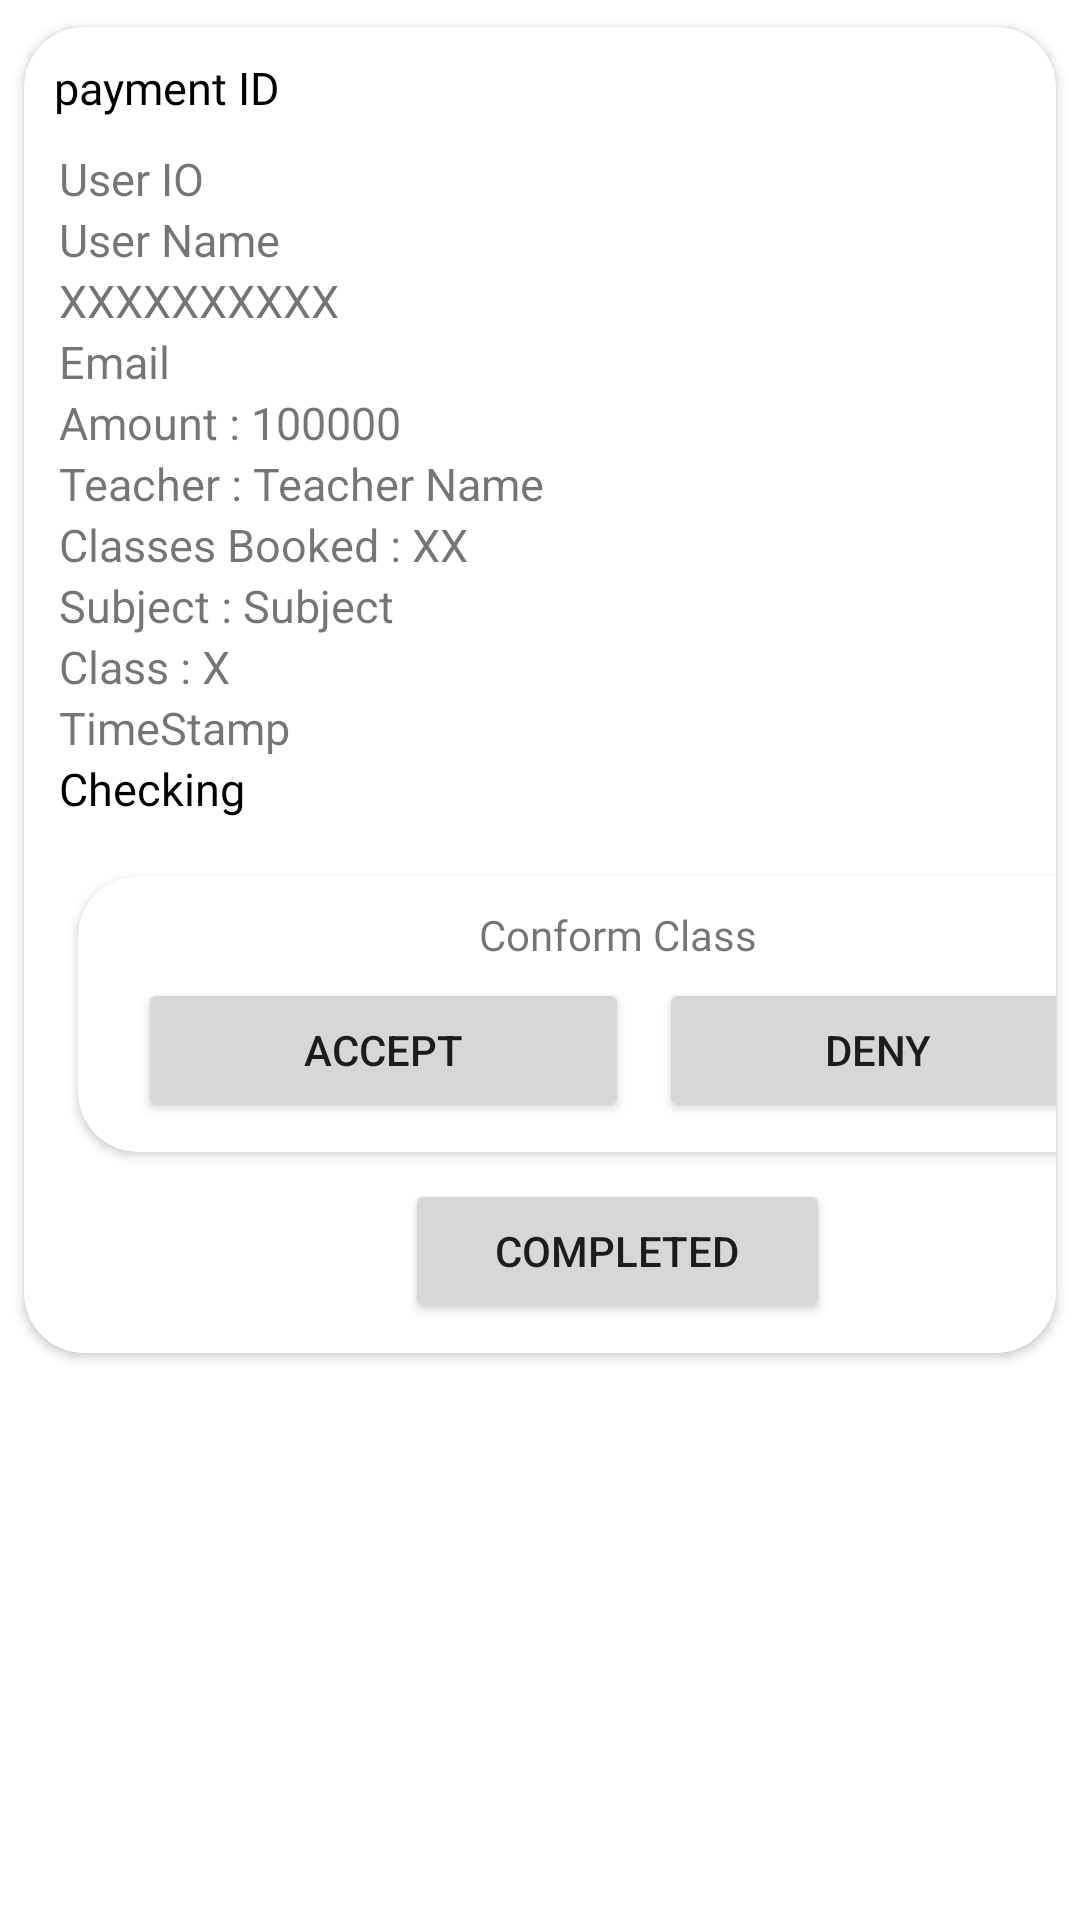

Reconstruct the res/layout file that produces this screen, plus the resources it refers to.
<!-- AndroidManifest.xml: application theme Theme.VOEAcademyAdmin -->
<!-- res/layout/transections_layout.xml -->
<?xml version="1.0" encoding="utf-8"?>
<LinearLayout xmlns:android="http://schemas.android.com/apk/res/android"
    xmlns:app="http://schemas.android.com/apk/res-auto"
    android:layout_width="match_parent"
    android:layout_height="wrap_content"
    android:orientation="vertical">

    <androidx.cardview.widget.CardView
        android:layout_width="match_parent"
        android:layout_height="wrap_content"
        android:fillViewport="true"
        app:cardBackgroundColor="@color/white"
        app:cardCornerRadius="20dp"
        app:cardPreventCornerOverlap="true"
        app:cardUseCompatPadding="true">

        <LinearLayout
            android:id="@+id/notification_cardview"
            android:layout_width="396dp"
            android:layout_height="wrap_content"
            android:orientation="vertical"
            android:paddingBottom="10dp">

            <TextView
                android:id="@+id/payment_id"
                android:layout_width="wrap_content"
                android:layout_height="wrap_content"
                android:fontFamily="@font/poppins_black"
                android:paddingLeft="10sp"
                android:paddingTop="10sp"
                android:paddingBottom="10sp"
                android:text="payment ID"
                android:textSize="15sp"
                android:textColor="@color/black"/>

            <TextView
                android:id="@+id/userID"
                android:layout_width="wrap_content"
                android:layout_height="wrap_content"
                android:paddingLeft="35px"
                android:text="User IO"
                android:textSize="15dp" />

            <TextView
                android:id="@+id/userName"
                android:layout_width="wrap_content"
                android:layout_height="wrap_content"
                android:paddingLeft="35px"
                android:text="User Name"
                android:textSize="15dp" />

            <TextView
                android:id="@+id/userMobileNo"
                android:layout_width="wrap_content"
                android:layout_height="wrap_content"
                android:paddingLeft="35px"
                android:text="XXXXXXXXXX"
                android:textSize="15dp" />

            <TextView
                android:id="@+id/userEmail"
                android:layout_width="wrap_content"
                android:layout_height="wrap_content"
                android:paddingLeft="35px"
                android:text="Email"
                android:textSize="15dp" />

            <TextView
                android:id="@+id/amount"
                android:layout_width="wrap_content"
                android:layout_height="wrap_content"
                android:paddingLeft="35px"
                android:text="Amount : 100000"
                android:textSize="15dp" />


            <TextView
                android:id="@+id/teacher_name"
                android:layout_width="wrap_content"
                android:layout_height="wrap_content"
                android:paddingLeft="35px"
                android:text="Teacher : Teacher Name"
                android:textSize="15dp" />

            <TextView
                android:id="@+id/no_of_classes"
                android:layout_width="wrap_content"
                android:layout_height="wrap_content"
                android:paddingLeft="35px"
                android:text="Classes Booked : XX"
                android:textSize="15dp" />

            <TextView
                android:id="@+id/selected_subject"
                android:layout_width="wrap_content"
                android:layout_height="wrap_content"
                android:paddingLeft="35px"
                android:text="Subject : Subject"
                android:textSize="15dp" />

            <TextView
                android:id="@+id/selected_class"
                android:layout_width="wrap_content"
                android:layout_height="wrap_content"
                android:paddingLeft="35px"
                android:text="Class : X"
                android:textSize="15dp" />

            <TextView
                android:id="@+id/timestamp"
                android:layout_width="wrap_content"
                android:layout_height="wrap_content"
                android:paddingLeft="35px"
                android:text="TimeStamp"
                android:textSize="15dp" />

            <TextView
                android:id="@+id/isCompleted"
                android:layout_width="wrap_content"
                android:layout_height="wrap_content"
                android:paddingLeft="35px"
                android:fontFamily="@font/poppins_black"
                android:paddingBottom="10sp"
                android:text="Checking"
                android:textSize="15dp"
                android:textColor="@color/black"/>


            <androidx.cardview.widget.CardView
                android:layout_width="match_parent"
                android:layout_height="wrap_content"
                android:fillViewport="true"
                app:cardBackgroundColor="@color/white"
                app:cardCornerRadius="20dp"
                app:cardPreventCornerOverlap="true"
                app:cardUseCompatPadding="true"
                android:layout_marginRight="10dp"
                android:layout_marginLeft="10dp">

                <LinearLayout
                    android:layout_width="match_parent"
                    android:layout_height="match_parent"
                    android:orientation="vertical"
                    android:padding="10dp">

                    <TextView
                        android:id="@+id/conformation"
                        android:layout_width="match_parent"
                        android:layout_height="wrap_content"
                        android:fontFamily="@font/poppins_black"
                        android:gravity="center"
                        android:paddingBottom="5dp"
                        android:text="Conform Class" />

                    <LinearLayout
                        android:layout_width="match_parent"
                        android:layout_height="wrap_content"
                        android:orientation="horizontal">

                        <Button
                            android:id="@+id/acceptBtw"
                            android:layout_width="wrap_content"
                            android:layout_height="wrap_content"
                            android:layout_gravity="center"
                            android:layout_marginLeft="10dp"
                            android:layout_marginRight="5dp"
                            android:layout_weight="1"
                            android:paddingLeft="30dp"
                            android:paddingRight="30dp"
                            android:text="Accept" />

                        <Button
                            android:id="@+id/denyBtw"
                            android:layout_width="wrap_content"
                            android:layout_height="wrap_content"
                            android:layout_gravity="center"
                            android:layout_marginLeft="5dp"
                            android:layout_marginRight="10dp"
                            android:layout_weight="1"
                            android:paddingLeft="30dp"
                            android:paddingRight="30dp"
                            android:text="Deny" />

                    </LinearLayout>
                </LinearLayout>

            </androidx.cardview.widget.CardView>

            <Button
                android:layout_gravity="center"
                android:id="@+id/completeButton"
                android:layout_width="wrap_content"
                android:layout_height="wrap_content"
                android:paddingRight="30dp"
                android:paddingLeft="30dp"
                android:text="Completed"/>

        </LinearLayout>


    </androidx.cardview.widget.CardView>


</LinearLayout>
<!-- resources referenced by this layout -->
<resources>
  <color name="black">#FF000000</color>
  <color name="white">#FFFFFFFF</color>
  <style name="Theme.VOEAcademyAdmin" parent="Theme.MaterialComponents.DayNight.DarkActionBar">
          
          <item name="colorPrimary">@color/voe_color</item>
          <item name="colorPrimaryVariant">@color/voe_color</item>
          <item name="colorOnPrimary">@color/white</item>
          
          <item name="colorSecondary">@color/teal_200</item>
          <item name="colorSecondaryVariant">@color/teal_700</item>
          <item name="colorOnSecondary">@color/black</item>
          
          <item name="android:statusBarColor">?attr/colorPrimaryVariant</item>
          
      </style>
  <color name="voe_color">#3F8FAA</color>
  <color name="teal_200">#FF03DAC5</color>
  <color name="teal_700">#FF018786</color>
</resources>
